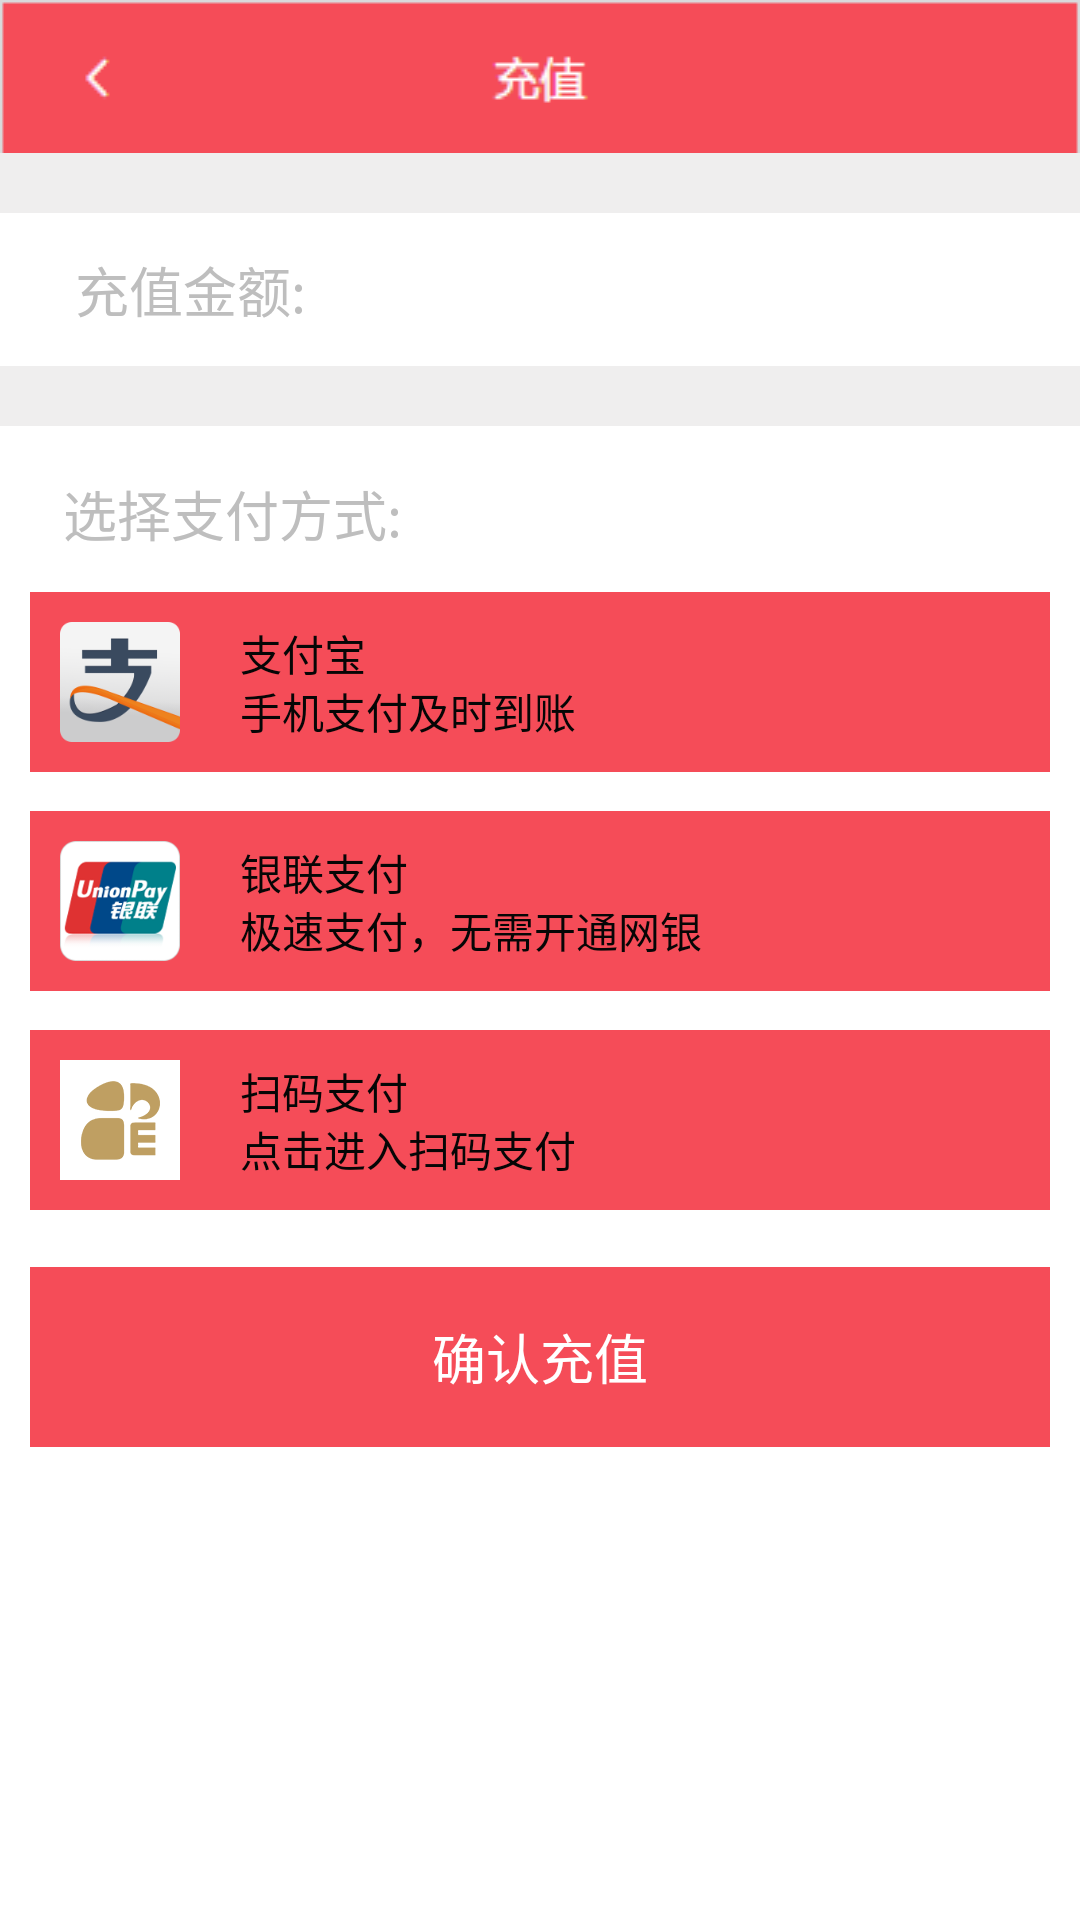

Write the Android layout XML for this screen, with the resource values it uses.
<!-- AndroidManifest.xml: activity theme android:Theme.Holo.NoActionBar -->
<!-- res/layout/activity_alipay.xml -->
<?xml version="1.0" encoding="utf-8"?>
<LinearLayout xmlns:android="http://schemas.android.com/apk/res/android"
    android:layout_width="match_parent"
    android:layout_height="match_parent"
    android:background="@color/text_hui"
    android:orientation="vertical">

    <RelativeLayout
        android:id="@+id/topbarBase"
        android:layout_width="match_parent"
        android:layout_height="51dp"
        android:layout_alignParentTop="true"
        android:background="@drawable/bg2"
        android:paddingRight="13dip" >


        <Button
            android:layout_width="80dp"
            android:layout_height="match_parent"
            android:id="@+id/btn_return"
            style="@android:style/Widget.DeviceDefault.Button.Borderless"
            android:layout_centerVertical="true"
            android:layout_alignParentLeft="true" />
    </RelativeLayout>

    <RelativeLayout
        android:id="@+id/centerbarBase"
        android:layout_width="match_parent"
        android:layout_height="51dp"
        android:layout_below="@+id/topbarBase"
        android:background="@color/text_white"
        android:layout_marginTop="20dp">

        <TextView
            android:text="充值金额:"
            android:layout_width="wrap_content"
            android:layout_height="wrap_content"
            android:layout_centerVertical="true"
            android:layout_alignParentLeft="true"
            android:layout_alignParentStart="true"
            android:layout_marginLeft="25dp"
            android:layout_marginStart="25dp"
            android:id="@+id/textView2"
            android:textSize="18sp" />

        <EditText
            android:layout_width="wrap_content"
            android:layout_height="wrap_content"
            android:inputType="numberDecimal"
            android:ems="10"
            android:layout_centerVertical="true"
            android:layout_toRightOf="@+id/textView2"
            android:layout_marginLeft="22dp"
            android:id="@+id/edt_amout"
            android:textSize="18sp"
            android:textColor="@color/text_black" />

    </RelativeLayout>

    <RelativeLayout
        android:id="@+id/bottombarBase"
        android:layout_width="match_parent"
        android:layout_height="match_parent"
        android:layout_below="@+id/centerbarBase"
        android:background="@color/text_white"
        android:layout_marginTop="20dp">

        <TextView
            android:text="选择支付方式:"
            android:layout_width="wrap_content"
            android:layout_height="wrap_content"
            android:layout_marginTop="16dp"
            android:id="@+id/tv_paytype"
            android:layout_marginLeft="21dp"
            android:layout_marginStart="21dp"
            android:layout_alignParentTop="true"
            android:layout_alignParentLeft="true"
            android:layout_alignParentStart="true"
            android:textSize="18sp" />

        <RelativeLayout
            android:layout_width="match_parent" android:id="@+id/rv1"
            android:layout_height="60dp" android:background="@color/text_red1"
            android:layout_marginLeft="10dp" android:layout_marginRight="10dp"
            android:layout_marginTop="13dp" android:layout_below="@+id/tv_paytype">
            <ImageView
                android:layout_width="40dp" android:id="@+id/aplay_id"
                android:layout_height="40dp" android:src="@mipmap/alipy"
                android:layout_centerVertical="true" android:layout_marginLeft="10dp"/>
            <TextView
                android:layout_width="wrap_content" android:id="@+id/txt1"
                android:layout_height="wrap_content" android:text="支付宝"
                android:layout_alignTop="@+id/aplay_id" android:layout_toRightOf="@+id/aplay_id"
                android:layout_marginLeft="20dp" android:textColor="@color/text_bg"/>
            <TextView
                android:layout_width="wrap_content" android:id="@+id/txt2"
                android:layout_height="wrap_content" android:text="手机支付及时到账"
                android:layout_alignBottom="@+id/aplay_id" android:layout_alignLeft="@+id/txt1"
                android:textColor="@color/text_bg"/>
        </RelativeLayout>

        <RelativeLayout
            android:layout_width="match_parent" android:id="@+id/rv2"
            android:layout_height="60dp" android:background="@color/text_red1"
            android:layout_marginLeft="10dp" android:layout_marginRight="10dp"
            android:layout_marginTop="13dp" android:layout_below="@+id/rv1"  android:visibility="gone">
            <ImageView
                android:layout_width="40dp" android:id="@+id/wx_id"
                android:layout_height="40dp" android:src="@mipmap/wechat"
                android:layout_centerVertical="true" android:layout_marginLeft="10dp"/>
            <TextView
                android:layout_width="wrap_content" android:id="@+id/txt3"
                android:layout_height="wrap_content" android:text="微信支付"
                android:layout_alignTop="@+id/wx_id" android:layout_toRightOf="@+id/wx_id"
                android:layout_marginLeft="20dp" android:textColor="@color/text_bg"/>
            <TextView
                android:layout_width="wrap_content" android:id="@+id/txt4"
                android:layout_height="wrap_content" android:text="手机支付，免手续费"
                android:layout_alignBottom="@+id/wx_id" android:layout_alignLeft="@+id/txt3"
                android:textColor="@color/text_bg"/>
        </RelativeLayout>

        <RelativeLayout
            android:layout_width="match_parent" android:id="@+id/rv3"
            android:layout_height="60dp" android:background="@color/text_red1"
            android:layout_marginLeft="10dp" android:layout_marginRight="10dp"
            android:layout_marginTop="13dp" android:layout_below="@+id/rv2">
            <ImageView
                android:layout_width="40dp" android:id="@+id/yl_id"
                android:layout_height="40dp" android:src="@mipmap/yl"
                android:layout_centerVertical="true" android:layout_marginLeft="10dp"/>
            <TextView
                android:layout_width="wrap_content" android:id="@+id/txt5"
                android:layout_height="wrap_content" android:text="银联支付"
                android:layout_alignTop="@+id/yl_id" android:layout_toRightOf="@+id/yl_id"
                android:layout_marginLeft="20dp" android:textColor="@color/text_bg"/>
            <TextView
                android:layout_width="wrap_content" android:id="@+id/txt6"
                android:layout_height="wrap_content" android:text="极速支付，无需开通网银"
                android:layout_alignBottom="@+id/yl_id" android:layout_alignLeft="@+id/txt5"
                android:textColor="@color/text_bg"/>
        </RelativeLayout>

        <RelativeLayout
            android:layout_width="match_parent" android:id="@+id/rv4"
            android:layout_height="60dp" android:background="@color/text_red1"
            android:layout_marginLeft="10dp" android:layout_marginRight="10dp"
            android:layout_marginTop="13dp" android:layout_below="@+id/rv3">
            <ImageView
                android:layout_width="40dp" android:id="@+id/sm_id"
                android:layout_height="40dp" android:src="@mipmap/ic_launcher"
                android:layout_centerVertical="true" android:layout_marginLeft="10dp"/>
            <TextView
                android:layout_width="wrap_content" android:id="@+id/txt8"
                android:layout_height="wrap_content" android:text="扫码支付"
                android:layout_alignTop="@+id/sm_id" android:layout_toRightOf="@+id/sm_id"
                android:layout_marginLeft="20dp" android:textColor="@color/text_bg"/>
            <TextView
                android:layout_width="wrap_content" android:id="@+id/txt7"
                android:layout_height="wrap_content" android:text="点击进入扫码支付"
                android:layout_alignBottom="@+id/sm_id" android:layout_alignLeft="@+id/txt8"
                android:textColor="@color/text_bg"/>
        </RelativeLayout>
        <Button
            android:text="确认充值"
            android:layout_width="match_parent"
            android:layout_height="60dp"
            android:id="@+id/btn_ok"
            style="@android:style/Widget.Button"
            android:textColor="@color/text_white"
            android:textSize="18sp"
            android:background="@color/text_red1"
            android:layout_below="@+id/rv4"
            android:layout_marginTop="19dp"
            android:gravity="center"
            android:layout_centerHorizontal="true"
            android:layout_marginLeft="10dp" android:layout_marginRight="10dp"/>

    </RelativeLayout>
</LinearLayout>
<!-- resources referenced by this layout -->
<resources>
  <color name="text_bg">#060606</color>
  <color name="text_black">#000000</color>
  <color name="text_hui">#efeeee</color>
  <color name="text_red1">#f54c58</color>
  <color name="text_white">#ffffff</color>
  <!-- drawable bg2: png bitmap (drawable, 23375 bytes) -->
  <!-- mipmap alipy: png bitmap (mipmap-xxhdpi, 7037 bytes) -->
  <!-- mipmap ic_launcher: png bitmap (mipmap-hdpi, 6449 bytes) -->
  <!-- mipmap wechat: png bitmap (mipmap-xxhdpi, 23269 bytes) -->
  <!-- mipmap yl: png bitmap (mipmap-xxhdpi, 31120 bytes) -->
</resources>
